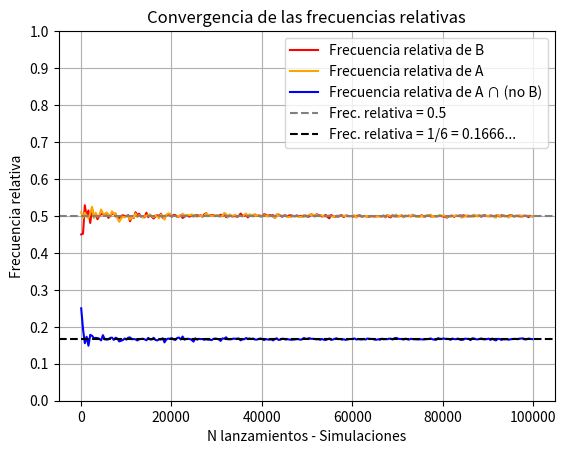

This chart was generated by the following Python code:
#! /usr/bin/python3

from numpy import *
import matplotlib.pyplot as plt
import warnings
warnings.filterwarnings("ignore")
import random


###########################################################
#######   TERCERA PREGUNTA:      ##########################
###########################################################


print(" ---------------------")
print("   Tercera pregunta: ")
print(" ---------------------")

#generacion de data:
N = [100,1000,100000]
ctt1 = []
ctt2 = []
ctt3 = []

for ii in N:
    print("\n-> Usando N = ",ii)
    ct_s = ii
    d_c = []
    for i1 in range(0,ct_s):
        n = random.randint(1,6)#números aleatorios del 1-6
        d_c.append(n)
    #Si queremos ver los datos generados:    print(d_c)

    ######## Parte 1: A = {salir número impar}
    cant1 = 0
    for i2 in range(ct_s):
        if d_c[i2] == 1 or d_c[i2] == 3 or d_c[i2] == 5:
            cant1 = cant1 + 1
    print("La cantidad de impares es: ", cant1)
    ctt1.append(cant1/ii)

    ######## Parte 2: B = {salir un número inferior a 4}
    cant2 = 0
    for i3 in range(ct_s):
        if d_c[i3] == 1 or d_c[i3] == 2 or d_c[i3] == 3:
            cant2 = cant2 + 1
    print("La cantidad de menores a 4 es: ", cant2)
    ctt2.append(cant2/ii)

    ######### Parte 3: A ∩ B
    cant3 = 0
    for i4 in range(ct_s):
        if d_c[i4] == 5:
            cant3 = cant3 + 1
    print("Suceso A intersección (no B): ", cant3)
    ctt3.append(cant3/ii)

    
    print("\n")



print("Mostraremos los resultados en [100,1000,100000] lanzamientos:")
print("(a) La frecuencia relativa de A: ",ctt1)
print("(b) La frecuencia relativa de B: ",ctt2)
print("(c) La frecuencia relativa de A ∩ (no B): ",ctt3)

print("\n")

print(" Para visualizar mejor el comportamiento:")
print(" Simularemos [100 500 900 ... 99300 99700] lanzamientos")

N = range(100,100000,400)

ctt1 = []
ctt2 = []
ctt3 = []

for ii in N:
    ct_s = ii
    d_c = []
    for i1 in range(0,ct_s):
        n = random.randint(1,6)#números aleatorios del 1-6
        d_c.append(n)
    #Si queremos ver los datos generados:    print(d_c)

    ######## Parte 1: A = {salir número impar}
    cant1 = 0
    for i2 in range(ct_s):
        if d_c[i2] == 1 or d_c[i2] == 3 or d_c[i2] == 5:
            cant1 = cant1 + 1
    #print("La cantidad de impares es: ", cant1)
    ctt1.append(cant1/ii)

    ######## Parte 2: B = {salir un número inferior a 4}
    cant2 = 0
    for i3 in range(ct_s):
        if d_c[i3] == 1 or d_c[i3] == 2 or d_c[i3] == 3:
            cant2 = cant2 + 1
    #print("La cantidad de menores a 4 es: ", cant2)
    ctt2.append(cant2/ii)

    ######### Parte 3: A ∩ B
    cant3 = 0
    for i4 in range(ct_s):
        if d_c[i4] == 5:
            cant3 = cant3 + 1
    #print("Suceso A intersección (no B): ", cant3)
    ctt3.append(cant3/ii)

plt.plot(N,ctt2, color = 'red',label = 'Frecuencia relativa de B')
plt.plot(N,ctt1, color = 'orange',label = 'Frecuencia relativa de A')
plt.plot(N,ctt3, color = 'blue',label = 'Frecuencia relativa de A ∩ (no B)')

plt.yticks([0,0.1,0.2,0.3,0.4,0.5,0.6,0.7,0.8,0.9,1])
plt.axhline(y=0.5,linestyle = 'dashed',color = 'gray',label='Frec. relativa = 0.5')
plt.axhline(y=1/6,linestyle = 'dashed',color = 'black',label='Frec. relativa = 1/6 = 0.1666...')

plt.grid()
plt.legend()
plt.title('Convergencia de las frecuencias relativas')
plt.xlabel('N lanzamientos - Simulaciones')
plt.ylabel('Frecuencia relativa')
plt.ylim(0,1)
plt.show()

print("\n")
